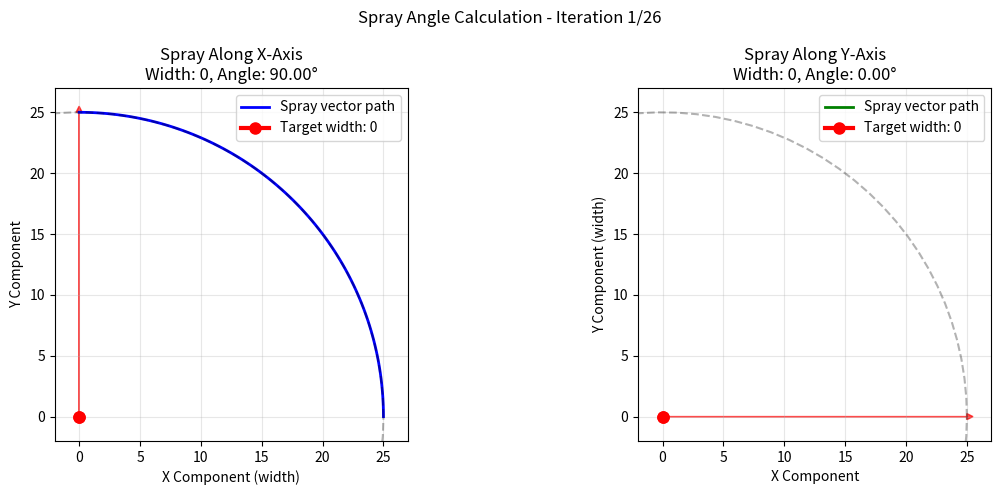
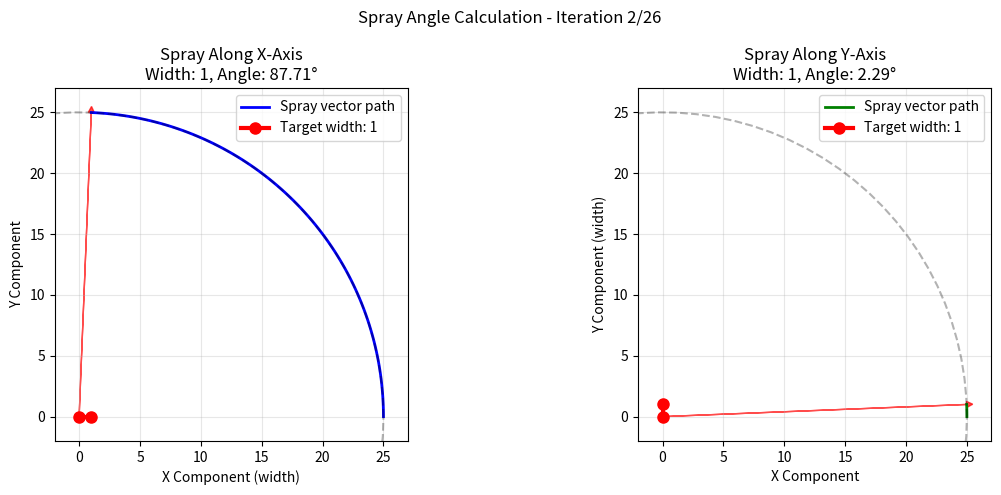
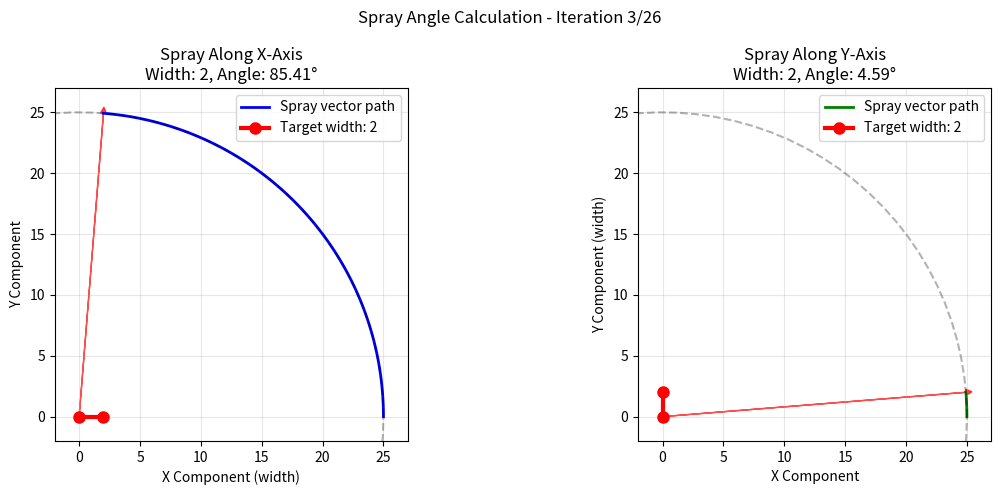
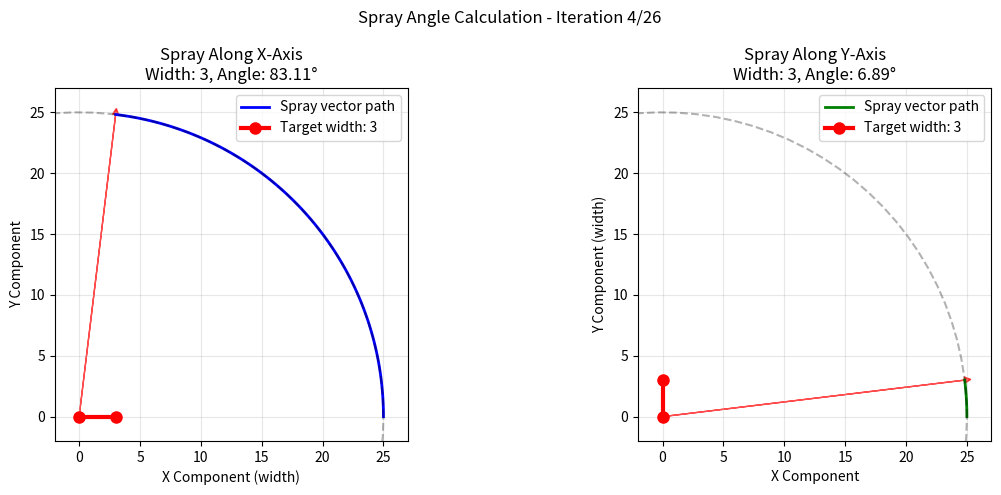
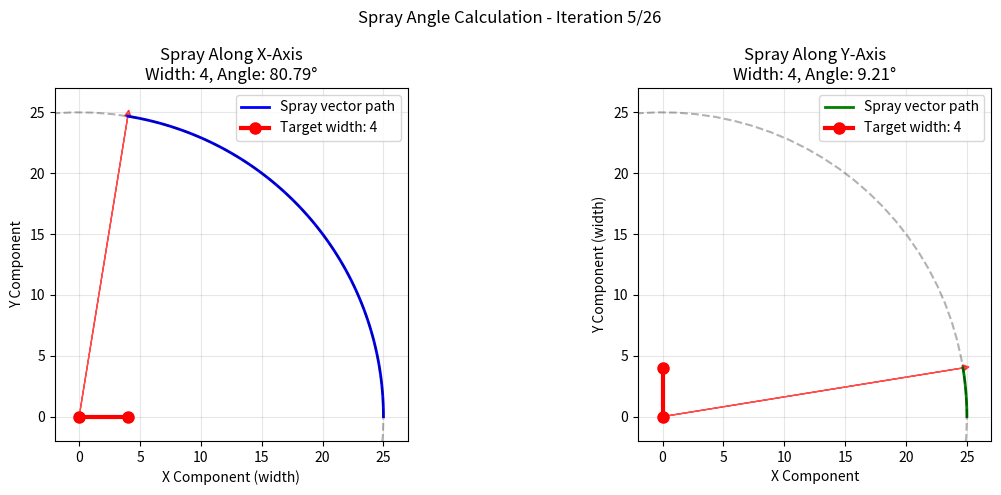
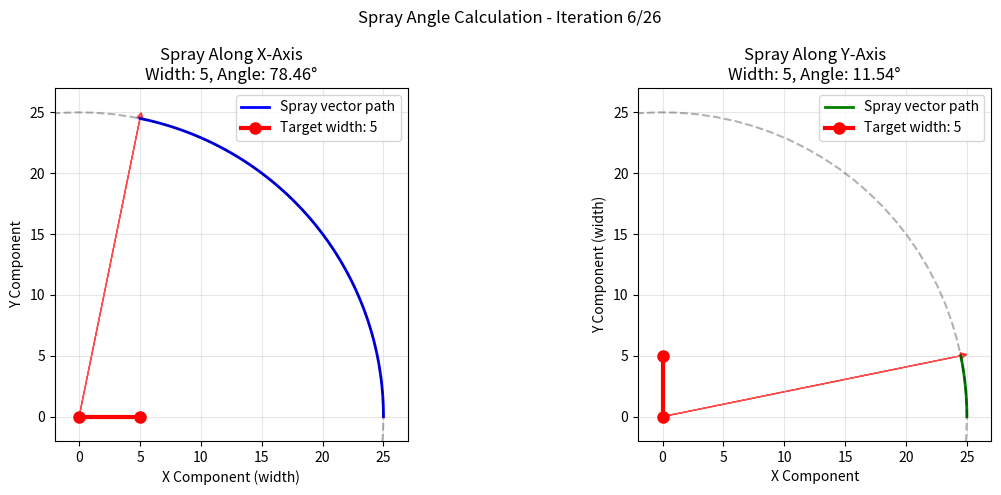
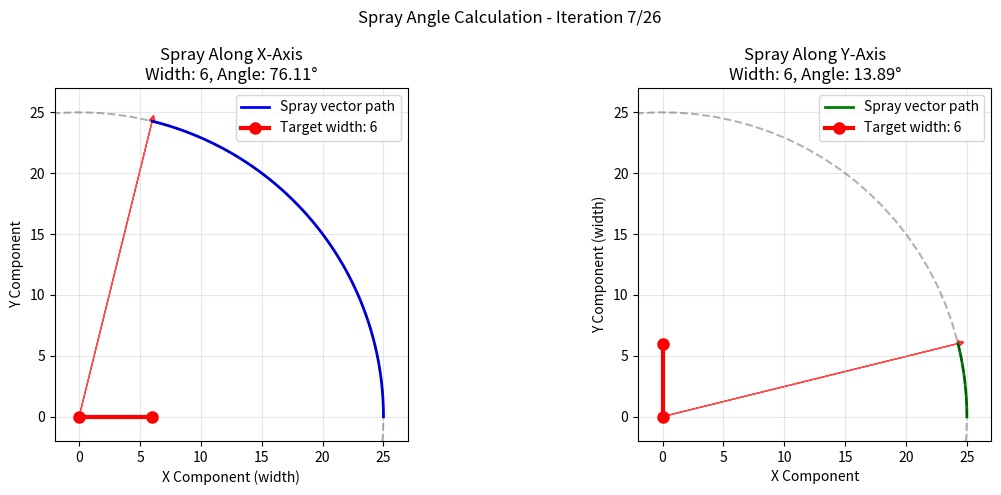
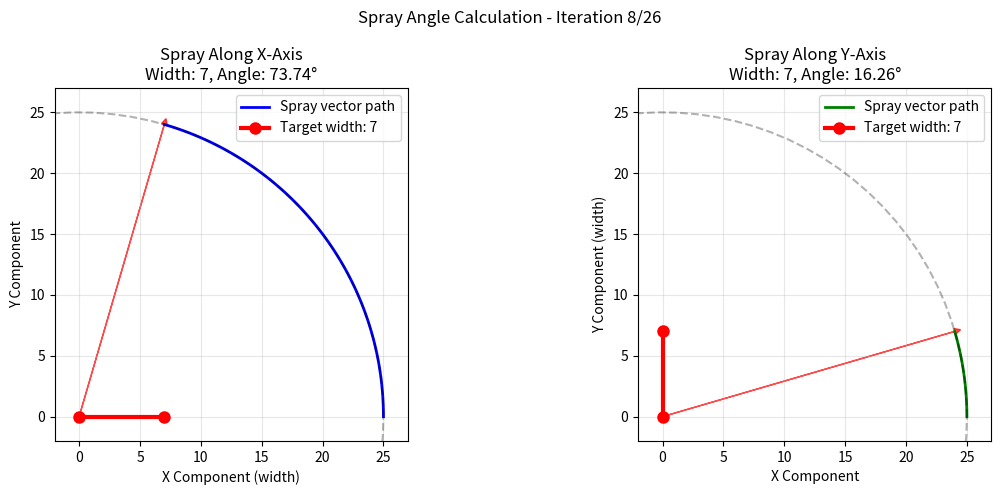
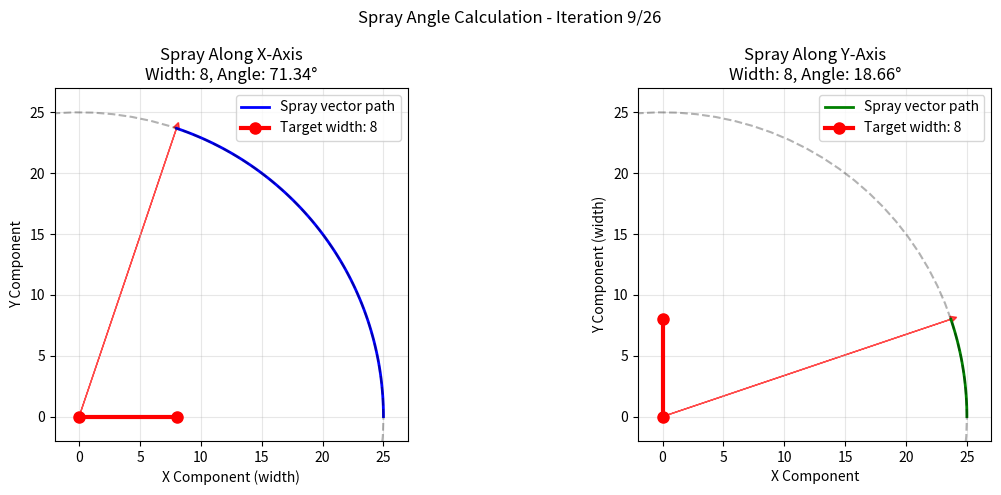
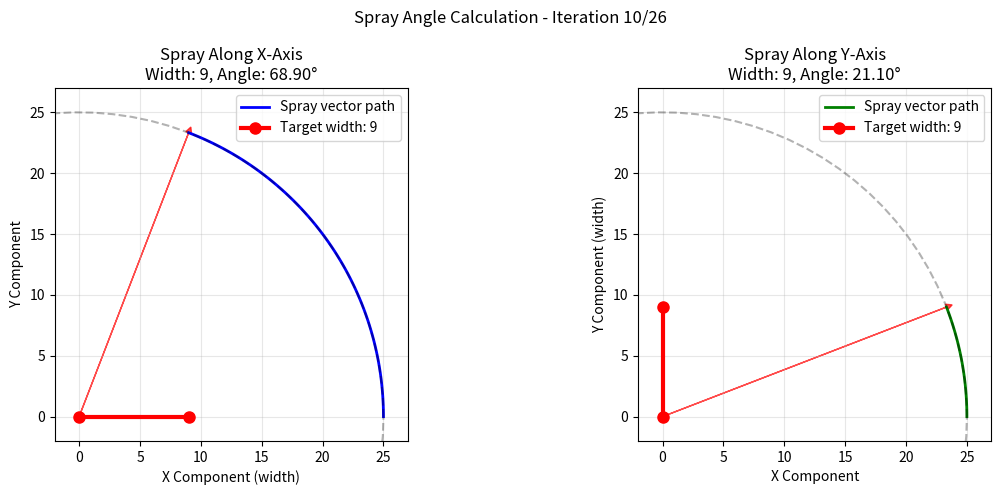
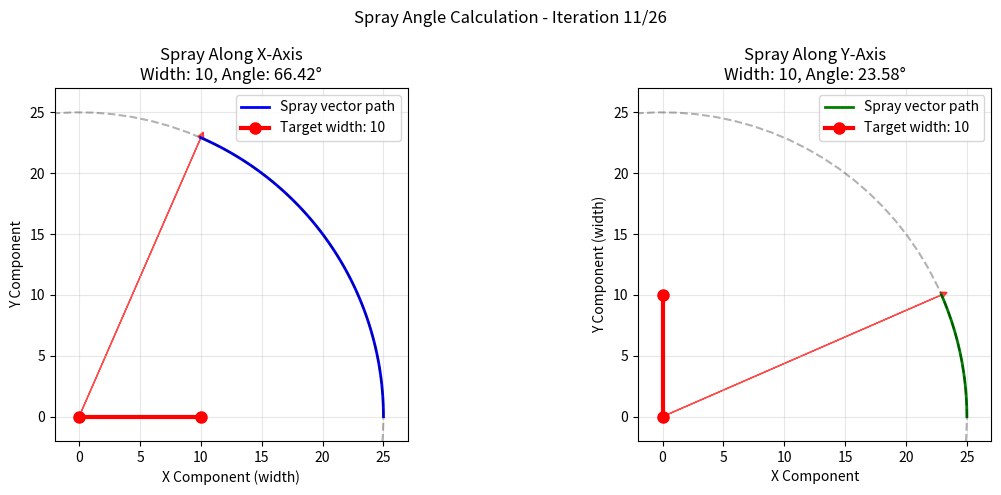
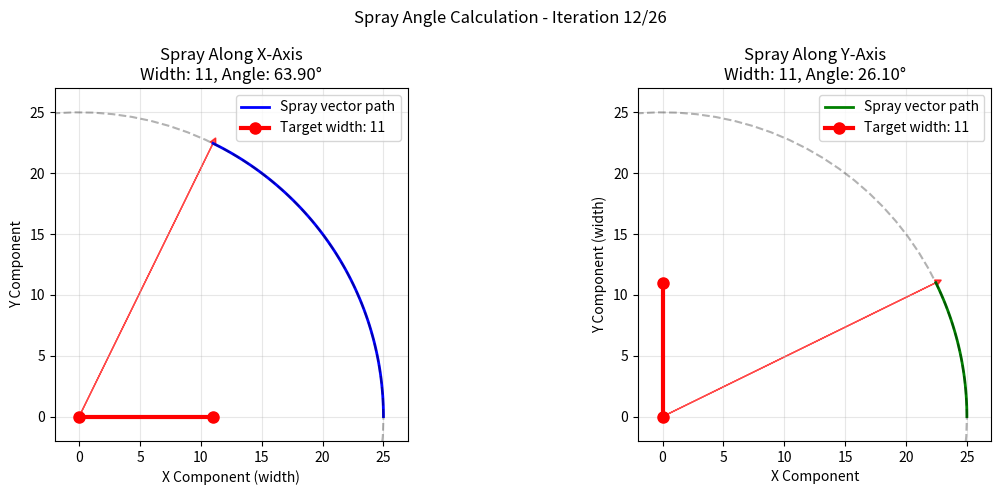
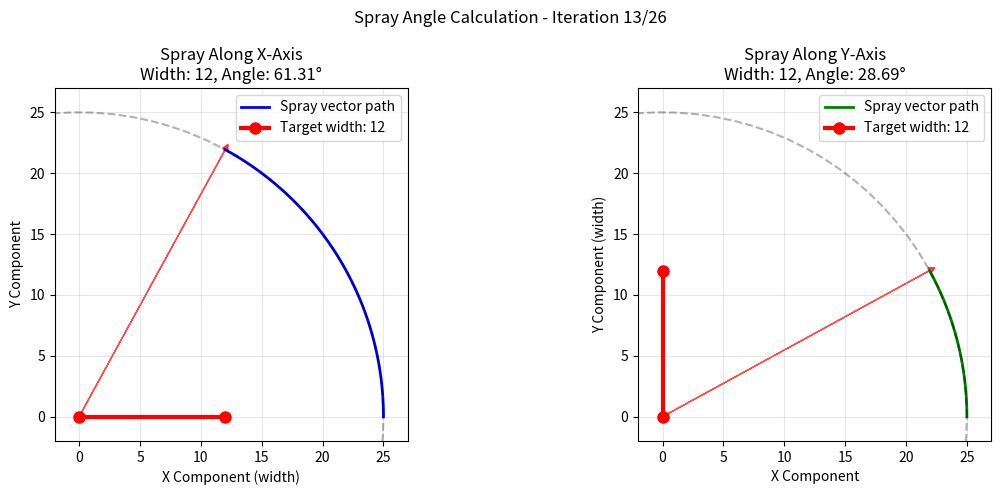
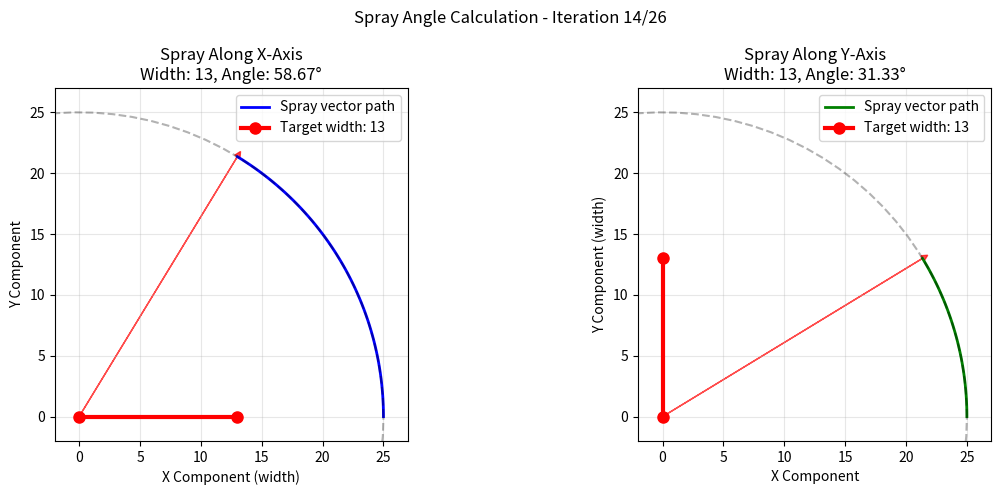
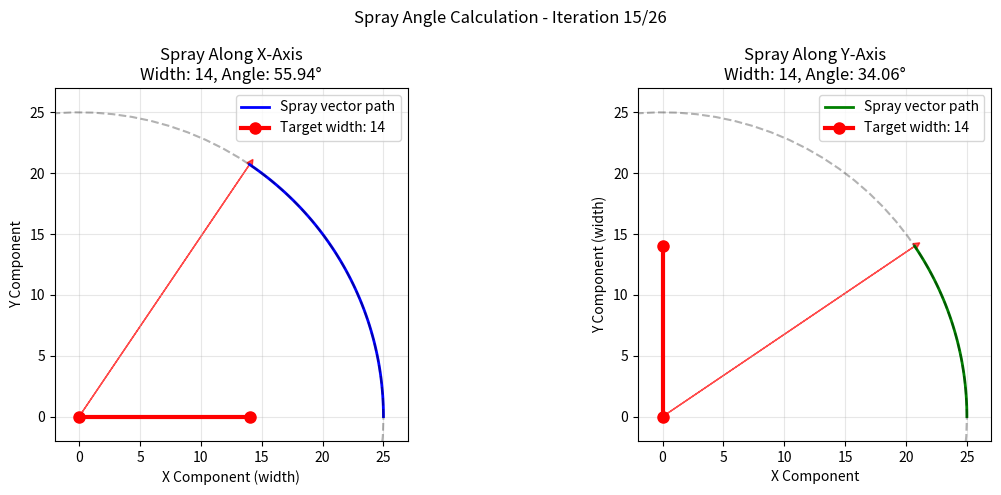
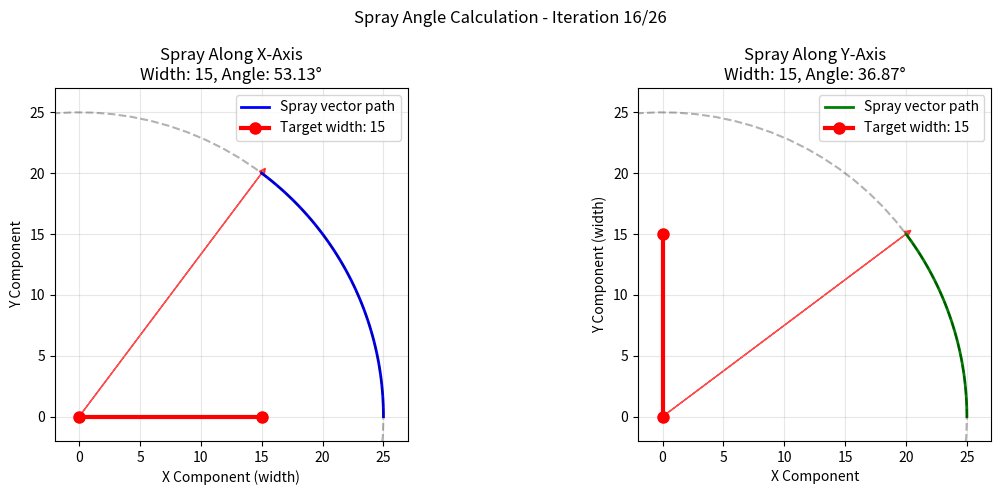

These figures' Python source, in order:
import math

# --- 1. Get angle (in degrees) from Y and magnitude ---
def get_angle_from_y(y, magnitude):
    """Returns the angle (in degrees) given y-component and magnitude."""
    return math.degrees(math.asin(y / magnitude))

# --- 2. Get angle (in degrees) from X and magnitude ---
def get_angle_from_x(x, magnitude):
    """Returns the angle (in degrees) given x-component and magnitude."""
    return math.degrees(math.acos(x / magnitude))

# --- 3. Get X from angle (in degrees) and magnitude ---
def get_x_from_angle(angle_deg, magnitude):
    """Returns the x-component given angle (deg) and magnitude."""
    angle_rad = math.radians(angle_deg)
    return magnitude * math.cos(angle_rad)

# --- 4. Get Y from angle (in degrees) and magnitude ---
def get_y_from_angle(angle_deg, magnitude):
    """Returns the y-component given angle (deg) and magnitude."""
    angle_rad = math.radians(angle_deg)
    return magnitude * math.sin(angle_rad)


import math

# clearer constants
SPRAY_ALONG_X = 0
SPRAY_ALONG_Y = 1

def get_angle_from_width(desired_width, transducer_magnitude, spray_along_axis):
    """Return angle in degrees to achieve desired_width on the specified axis."""
    if spray_along_axis == SPRAY_ALONG_X:
        return get_angle_from_x(desired_width, transducer_magnitude)
    elif spray_along_axis == SPRAY_ALONG_Y:
        return get_angle_from_y(desired_width, transducer_magnitude)
    else:
        raise ValueError("Invalid spray_along_axis; use SPRAY_ALONG_X or SPRAY_ALONG_Y")

# example usage
if __name__ == "__main__":
    import matplotlib.pyplot as plt
    import numpy as np
    
    transducer_magnitude = 25.0
    for desired_width in range(0, 26):
        ax = get_angle_from_width(desired_width, transducer_magnitude, SPRAY_ALONG_X)
        ay = get_angle_from_width(desired_width, transducer_magnitude, SPRAY_ALONG_Y)
        print(f"desired_width={desired_width:5.2f} -> angle for X: {ax:6.2f}°, angle for Y: {ay:6.2f}°")
        
        # Create visualization for each iteration
        fig, (ax1, ax2) = plt.subplots(1, 2, figsize=(12, 5))
        
        # Plot 1: Vector representation for X-axis spray
        angles_x = np.linspace(0, ax, 100)
        x_components = [get_x_from_angle(angle, transducer_magnitude) for angle in angles_x]
        y_components = [get_y_from_angle(angle, transducer_magnitude) for angle in angles_x]
        
        ax1.plot(x_components, y_components, 'b-', linewidth=2, label='Spray vector path')
        ax1.plot([0, desired_width], [0, 0], 'ro-', linewidth=3, markersize=8, label=f'Target width: {desired_width}')
        ax1.arrow(0, 0, desired_width, get_y_from_angle(ax, transducer_magnitude), 
                 head_width=0.5, head_length=0.5, fc='red', ec='red', alpha=0.7)
        ax1.set_xlim(-2, transducer_magnitude + 2)
        ax1.set_ylim(-2, transducer_magnitude + 2)
        ax1.set_xlabel('X Component (width)')
        ax1.set_ylabel('Y Component')
        ax1.set_title(f'Spray Along X-Axis\nWidth: {desired_width}, Angle: {ax:.2f}°')
        ax1.grid(True, alpha=0.3)
        ax1.legend()
        ax1.set_aspect('equal')
        
        # Plot 2: Vector representation for Y-axis spray
        angles_y = np.linspace(0, ay, 100)
        x_components_y = [get_x_from_angle(angle, transducer_magnitude) for angle in angles_y]
        y_components_y = [get_y_from_angle(angle, transducer_magnitude) for angle in angles_y]
        
        ax2.plot(x_components_y, y_components_y, 'g-', linewidth=2, label='Spray vector path')
        ax2.plot([0, 0], [0, desired_width], 'ro-', linewidth=3, markersize=8, label=f'Target width: {desired_width}')
        ax2.arrow(0, 0, get_x_from_angle(ay, transducer_magnitude), desired_width, 
                 head_width=0.5, head_length=0.5, fc='red', ec='red', alpha=0.7)
        ax2.set_xlim(-2, transducer_magnitude + 2)
        ax2.set_ylim(-2, transducer_magnitude + 2)
        ax2.set_xlabel('X Component')
        ax2.set_ylabel('Y Component (width)')
        ax2.set_title(f'Spray Along Y-Axis\nWidth: {desired_width}, Angle: {ay:.2f}°')
        ax2.grid(True, alpha=0.3)
        ax2.legend()
        ax2.set_aspect('equal')
        
        # Add magnitude circle for reference
        circle_x = np.linspace(0, 2*np.pi, 100)
        circle_x_coords = transducer_magnitude * np.cos(circle_x)
        circle_y_coords = transducer_magnitude * np.sin(circle_x)
        ax1.plot(circle_x_coords, circle_y_coords, 'k--', alpha=0.3, label=f'Max magnitude: {transducer_magnitude}')
        ax2.plot(circle_x_coords, circle_y_coords, 'k--', alpha=0.3, label=f'Max magnitude: {transducer_magnitude}')
        
        plt.suptitle(f'Spray Angle Calculation - Iteration {desired_width + 1}/26')
        plt.tight_layout()
        
        # Show plot and wait for user interaction (blocking)
        plt.show(block=True)
        
        # Close the figure to free memory
        plt.close()
